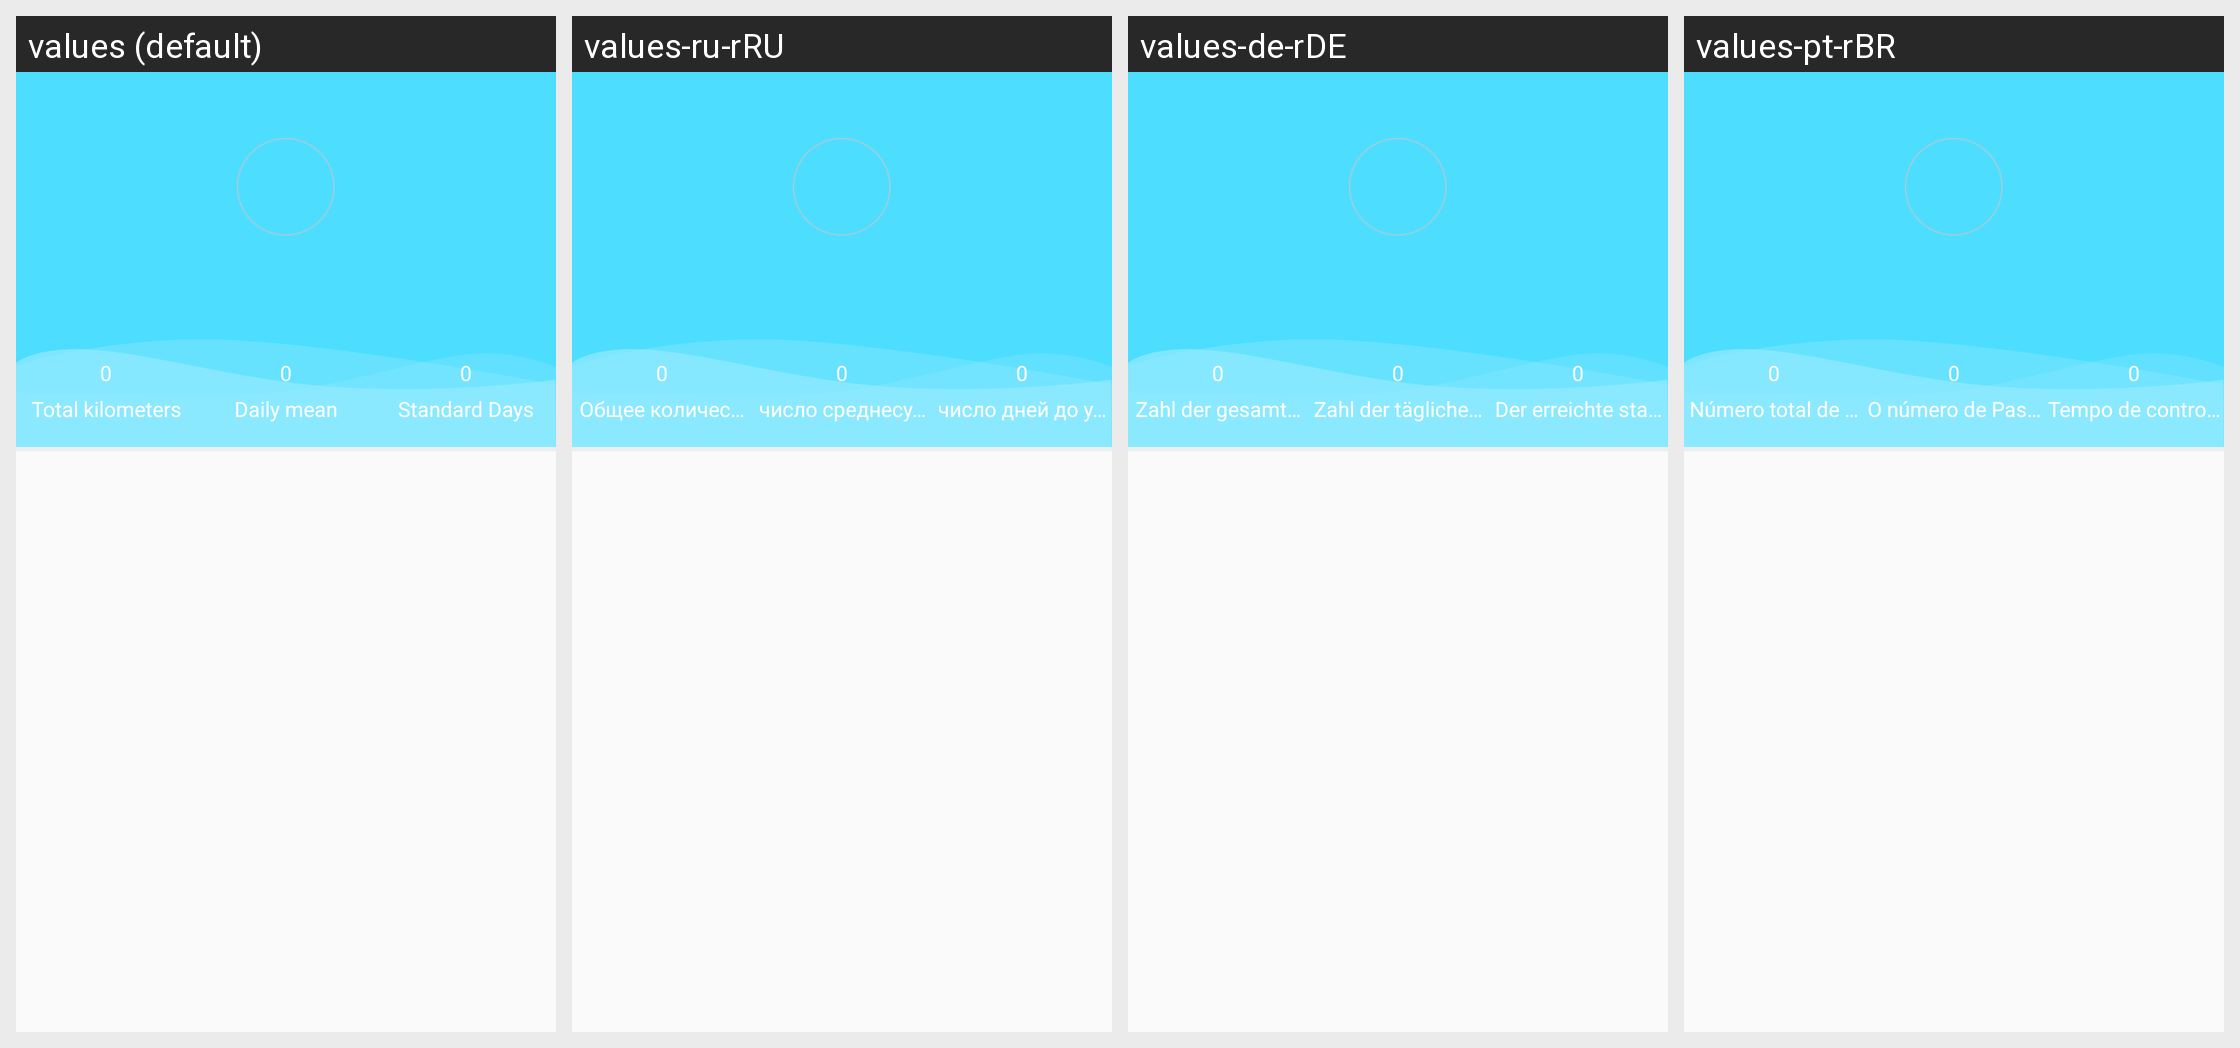

Translations of the strings shown on this Android screen, per locale in the grid:
Android screen res/layout/fragment_b18i_mine.xml rendered under 4 locales, left to right: values (default), values-ru-rRU, values-de-rDE, values-pt-rBR. Device: Nexus 5 (rendered at 1080×1920; each locale shown at half size, 540×960, under a caption strip naming it); theme AppTheme.
Other locales in the repository, not shown: values-en, values-es-rES, values-fr-rBE, values-fr-rCA, values-fr-rFR, values-it-rCH, values-it-rIT, values-ja-rJP, values-ko-rKR, values-vi-rVN, values-zh, values-zh-rCN, values-zh-rHK, values-zh-rTW.
Strings drawn on this screen, with the default value and each locale's value (text and hints the layout hard-codes, and strings that could not be matched under every locale, appear in the picture but are not listed):

totaldistance
  values: Total kilometers
  values-ru-rRU: Общее количество километров
  values-de-rDE: Zahl der gesamten km
  values-pt-rBR: Número total de quilómetros

Totalnumberofsteps
  values: Daily mean
  values-ru-rRU: число среднесуточных шаг
  values-de-rDE: Zahl der täglichen Schritt
  values-pt-rBR: O número de Passos diário

goalfinish
  values: Standard Days
  values-ru-rRU: число дней до уровня
  values-de-rDE: Der erreichte standard Tage
  values-pt-rBR: Tempo de controle
